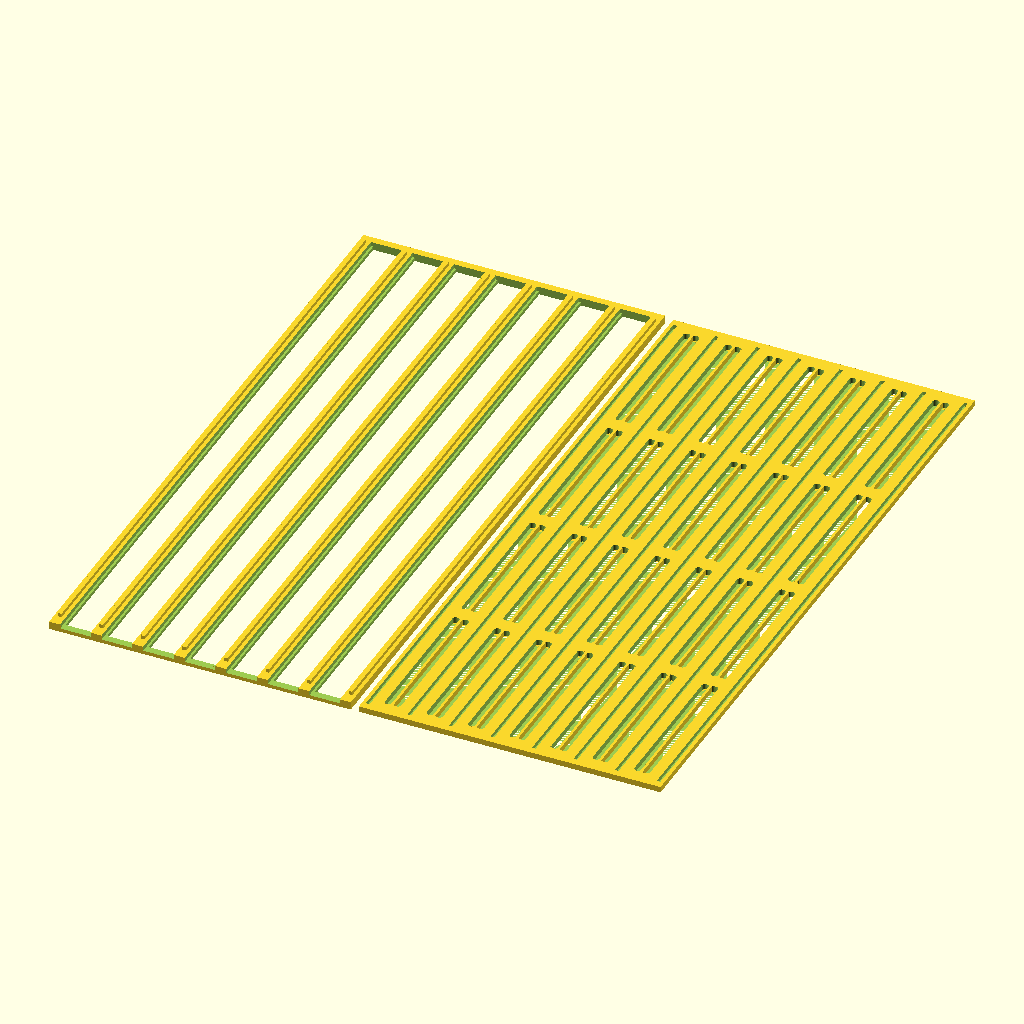
Cell 1 — every parameter at its default value.
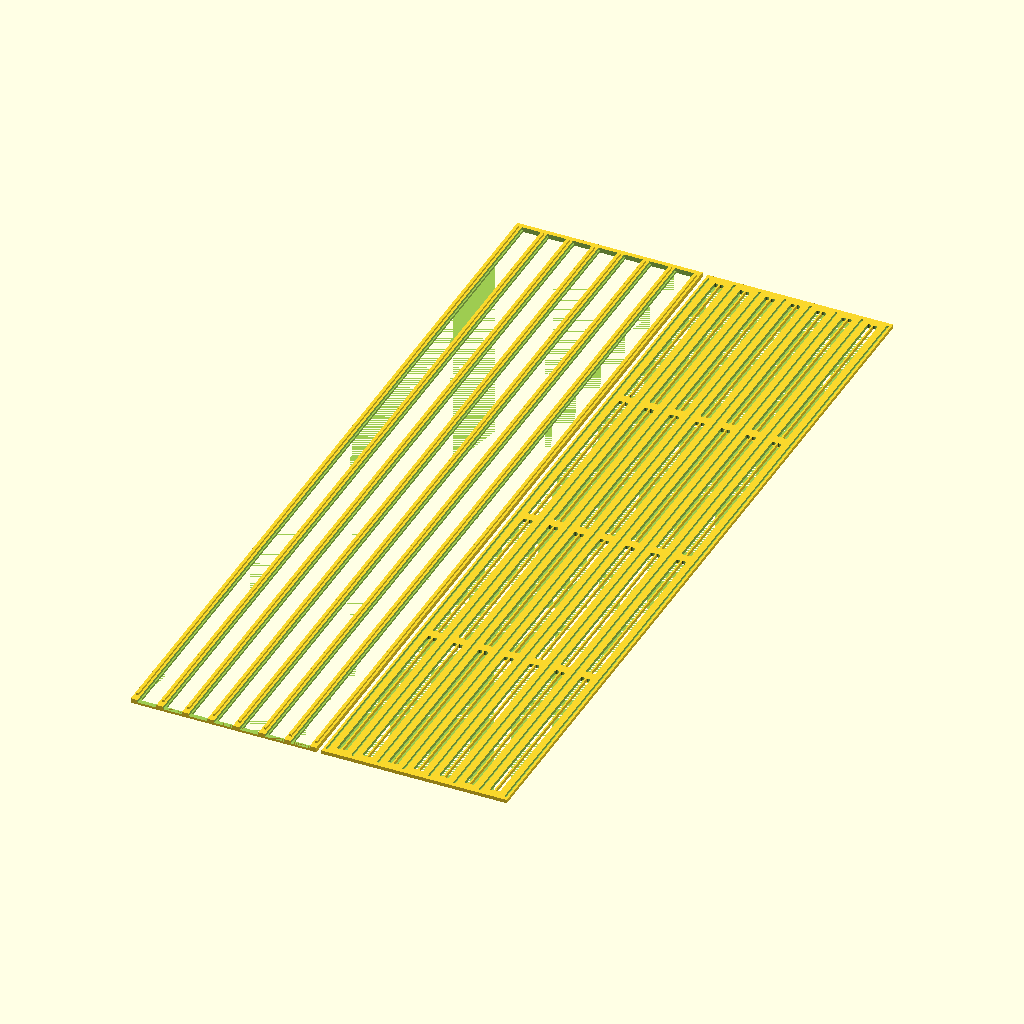
Cell 2: tape_length = 370 (everything else at default).
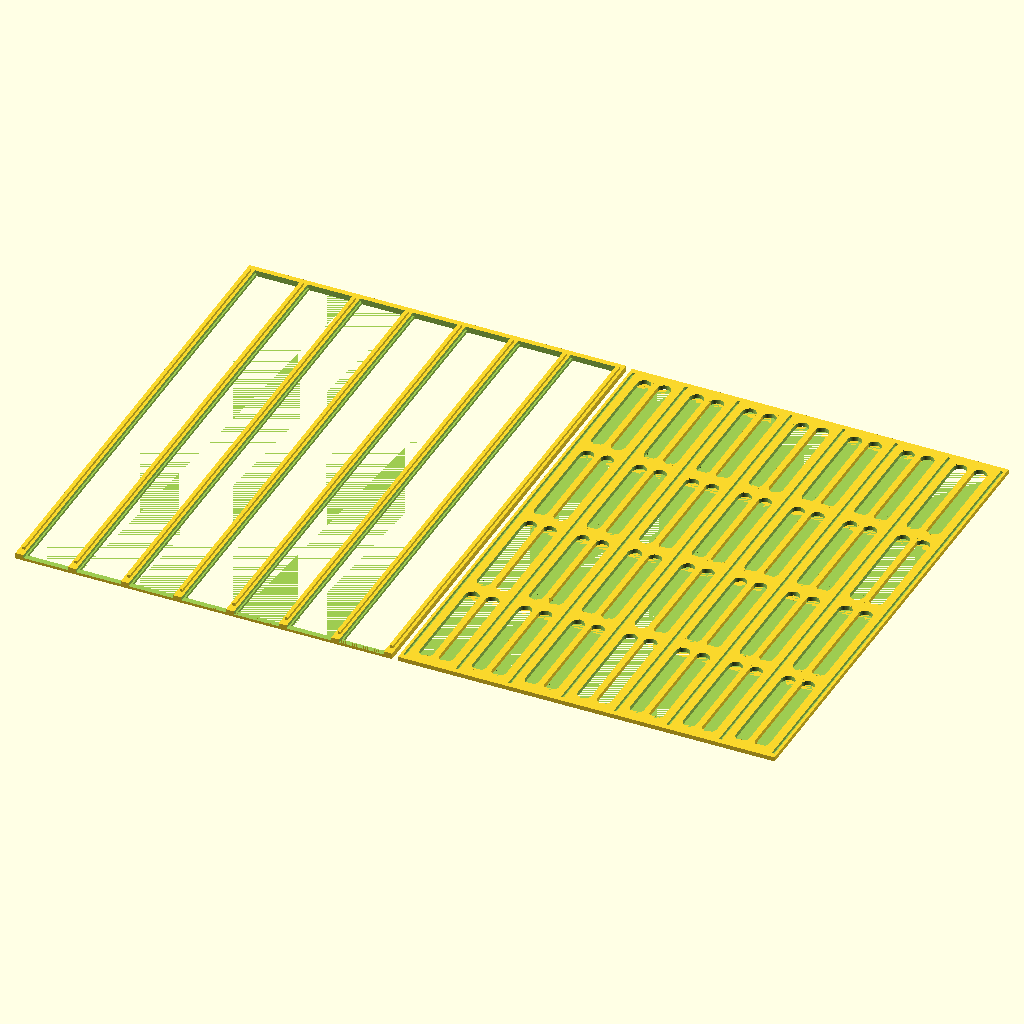
Cell 3: the same model with tape_width = 16.
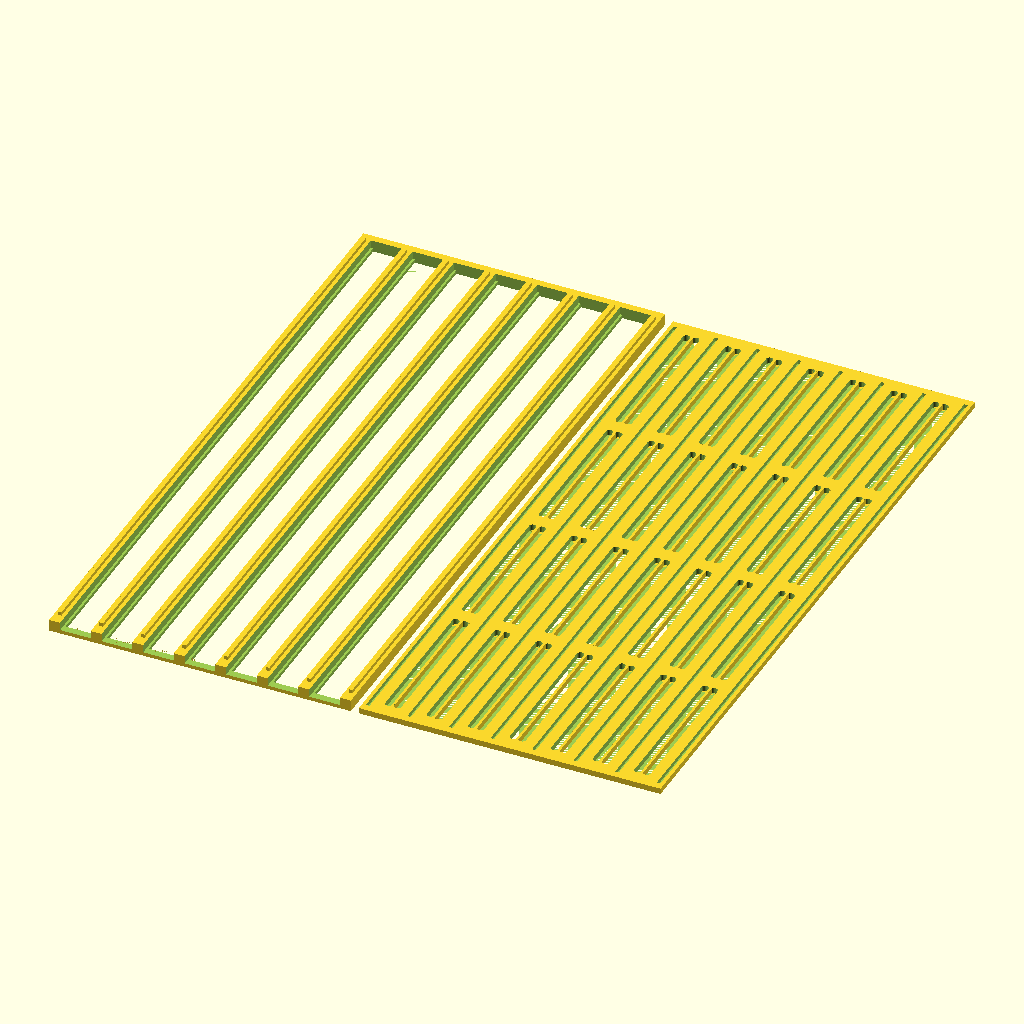
Cell 4: the same model with tape_height = 2.
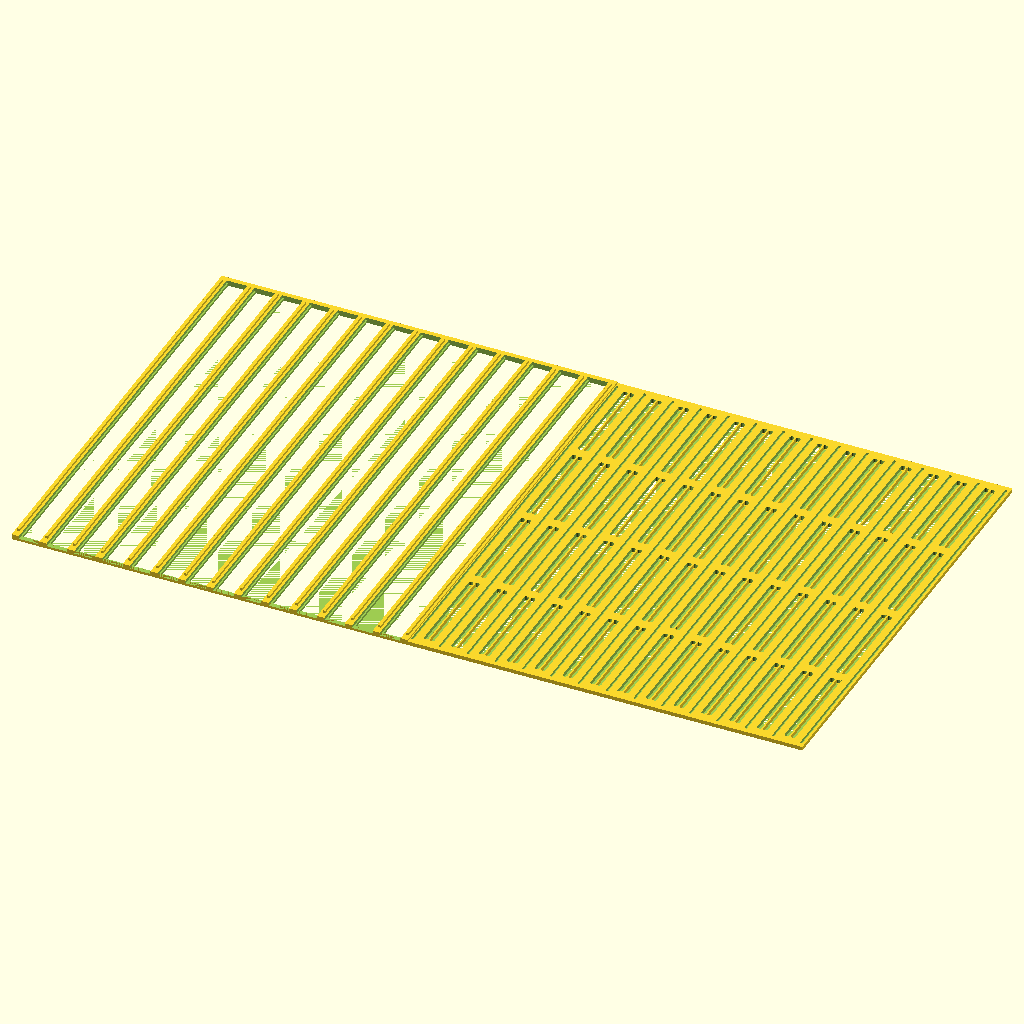
Cell 5: number_of_tapes = 14 (everything else at default).
All cells are drawn from the same view direction (rotation 55°, 0°, 25°, orthographic, colour scheme Cornfield), but the view is re-fitted for each cell, so position and scale can differ between cells as well as the parameter.
Source of the model, inputs/thingiverse/thing-2396616/files/SMT_Strip_Feeder.scad:
// SMD strip feeder cartridge for OpenPnP
// Copyright (c) R. Linder
// This work is licensed under a Creative Commons Attribution 4.0 International License.

// Length of the SMD tape
tape_length = 185;
// Width of the SMD tape
tape_width = 8;
// height of the SMD strip (Eg 1.0, 1.7)
tape_height = 1;
// The number of tapes used to create the cartridge.
number_of_tapes= 7;
// Force generation of a center spar [0:1]
force_centre_spar = 1;
// A small amount of clearance to add to tape size (Eg. 0.2)
slackness = 0.2;
// Render as single part [0:1]
showFit=0;

module fillet(r, h)
{
	eta = 0.1;
    translate([r / 2, r / 2, 0])
    {
        difference()
        {
            cube([r + eta, r + eta, h], center = true);
            translate([r/2, r/2, 0]) cylinder(r = r, h = h + 1, center = true, $fn=50);
        }
    }
}


module all_in_one_plate (len=185,trays=15, tapeW=8, tapeH=1, slack=0.2)
{
	// Make some slack around the tape
	tapeW = tapeW + slack*2;
	tapeH = tapeH+slack;
	
	difference ()
	{
		union ()
		{
			// 3mm betrween tapes
			cube ([3+trays*(tapeW+3), len, tapeH+1]);
			for (n=[0:trays])
			{
				translate ([1+(n*(tapeW+3)), 3, tapeH]) cube ([1, len-6, 2]);
			}
		}
		
		for (n=[0:trays-1])
		{
			// top slot  0.6 mm >-< 0.6mm
			translate ([3.6+(n*(tapeW+3)), 2, -0.01]) cube ([tapeW-1.2, len-4, tapeH+1]);
			// Tape slot
			translate ([3+(n*(tapeW+3)), -0.01, 1]) cube ([tapeW, len-2, tapeH+1]);
		}
	}
}

module all_in_one_base (len=185,trays=15, tapeW=8, slack=0.2)
{
	tapeW = tapeW + slack*2;

	offset = (len-20)/4;
	difference ()
	{
		
		cube ([3+trays*(tapeW+3), len, 1.6]);
		for (n=[0:trays])
		{
			translate ([1+(n*(tapeW+3)), 2, 0.5]) cube ([1, len-4, 2]);
			if (len > 29)
			{
				translate ([5+(n*(tapeW+3)), 4, 0]) cube ([tapeW-4, offset, 2]);
				translate ([5+(n*(tapeW+3)), offset+8, 0]) cube ([tapeW-4, offset, 2]);
				translate ([5+(n*(tapeW+3)), 2*offset+12, 0]) cube ([tapeW-4, offset, 2]);
				translate ([5+(n*(tapeW+3)), 3*offset+16, 0]) cube ([tapeW-4, offset, 2]);
			}
		}
	}
	if (len > 29)
	{
		for (n=[0:trays-1])
		{
			for (c=[0:3])
			{
				fr = (tapeW-5)/4;
				mv = (c*offset+4*(c+1));
				translate ([5+(n*(tapeW+3)), mv, 0.8]) fillet (fr,1.6);
				translate ([1+(n*(tapeW+3)+tapeW), mv, 0.8]) rotate ([0,0,90])fillet (fr,1.6);
				translate ([5+(n*(tapeW+3)), mv+offset, 0.8]) rotate ([0,0,-90]) fillet (fr,1.6);
				translate ([1+(n*(tapeW+3)+tapeW), mv+offset, 0.8]) rotate ([0,0,180])fillet (fr,1.6);
				if (tapeW > 8 || (force_centre_spar && tapeW > 6))
				{
					lf = 5+(n*(tapeW+3))+(tapeW-4)/2-((tapeW-5)/10);
					rf = lf + (tapeW-6)/5;
					translate ([lf, mv, 0]) cube ([(tapeW-5)/5, offset, 1.6]);
					translate ([lf, mv, 0.8]) rotate ([0,0,90]) fillet (fr,1.6);
					translate ([lf, mv+offset, 0.8]) rotate ([0,0,180])fillet (fr,1.6);
					
					translate ([rf, mv, 0.8]) fillet (fr,1.6);
					translate ([rf, mv+offset, 0.8]) rotate ([0,0,-90])fillet (fr,1.6);
				}
			}
		}
	}
}

//==================================================================


all_in_one_plate (tape_length, number_of_tapes, tape_width, tape_height, slackness);
if (showFit)
{
	translate ([(number_of_tapes * (tape_width+3+(slackness * 2)))+3,0,tape_height+2.6]) rotate ([0,180,0])  all_in_one_base (tape_length, number_of_tapes, tape_width, slackness);
}
else
{	translate ([(number_of_tapes * (tape_width+3) + 8),0,0]) all_in_one_base (tape_length, number_of_tapes, tape_width, slackness);
}
Customizer parameters (derived from the source; name, type, default, range or options):
tape_length: number, default 185
tape_width: number, default 8
tape_height: number, default 1
number_of_tapes: number, default 7
force_centre_spar: number, default 1
slackness: number, default 0.2
showFit: number, default 0
